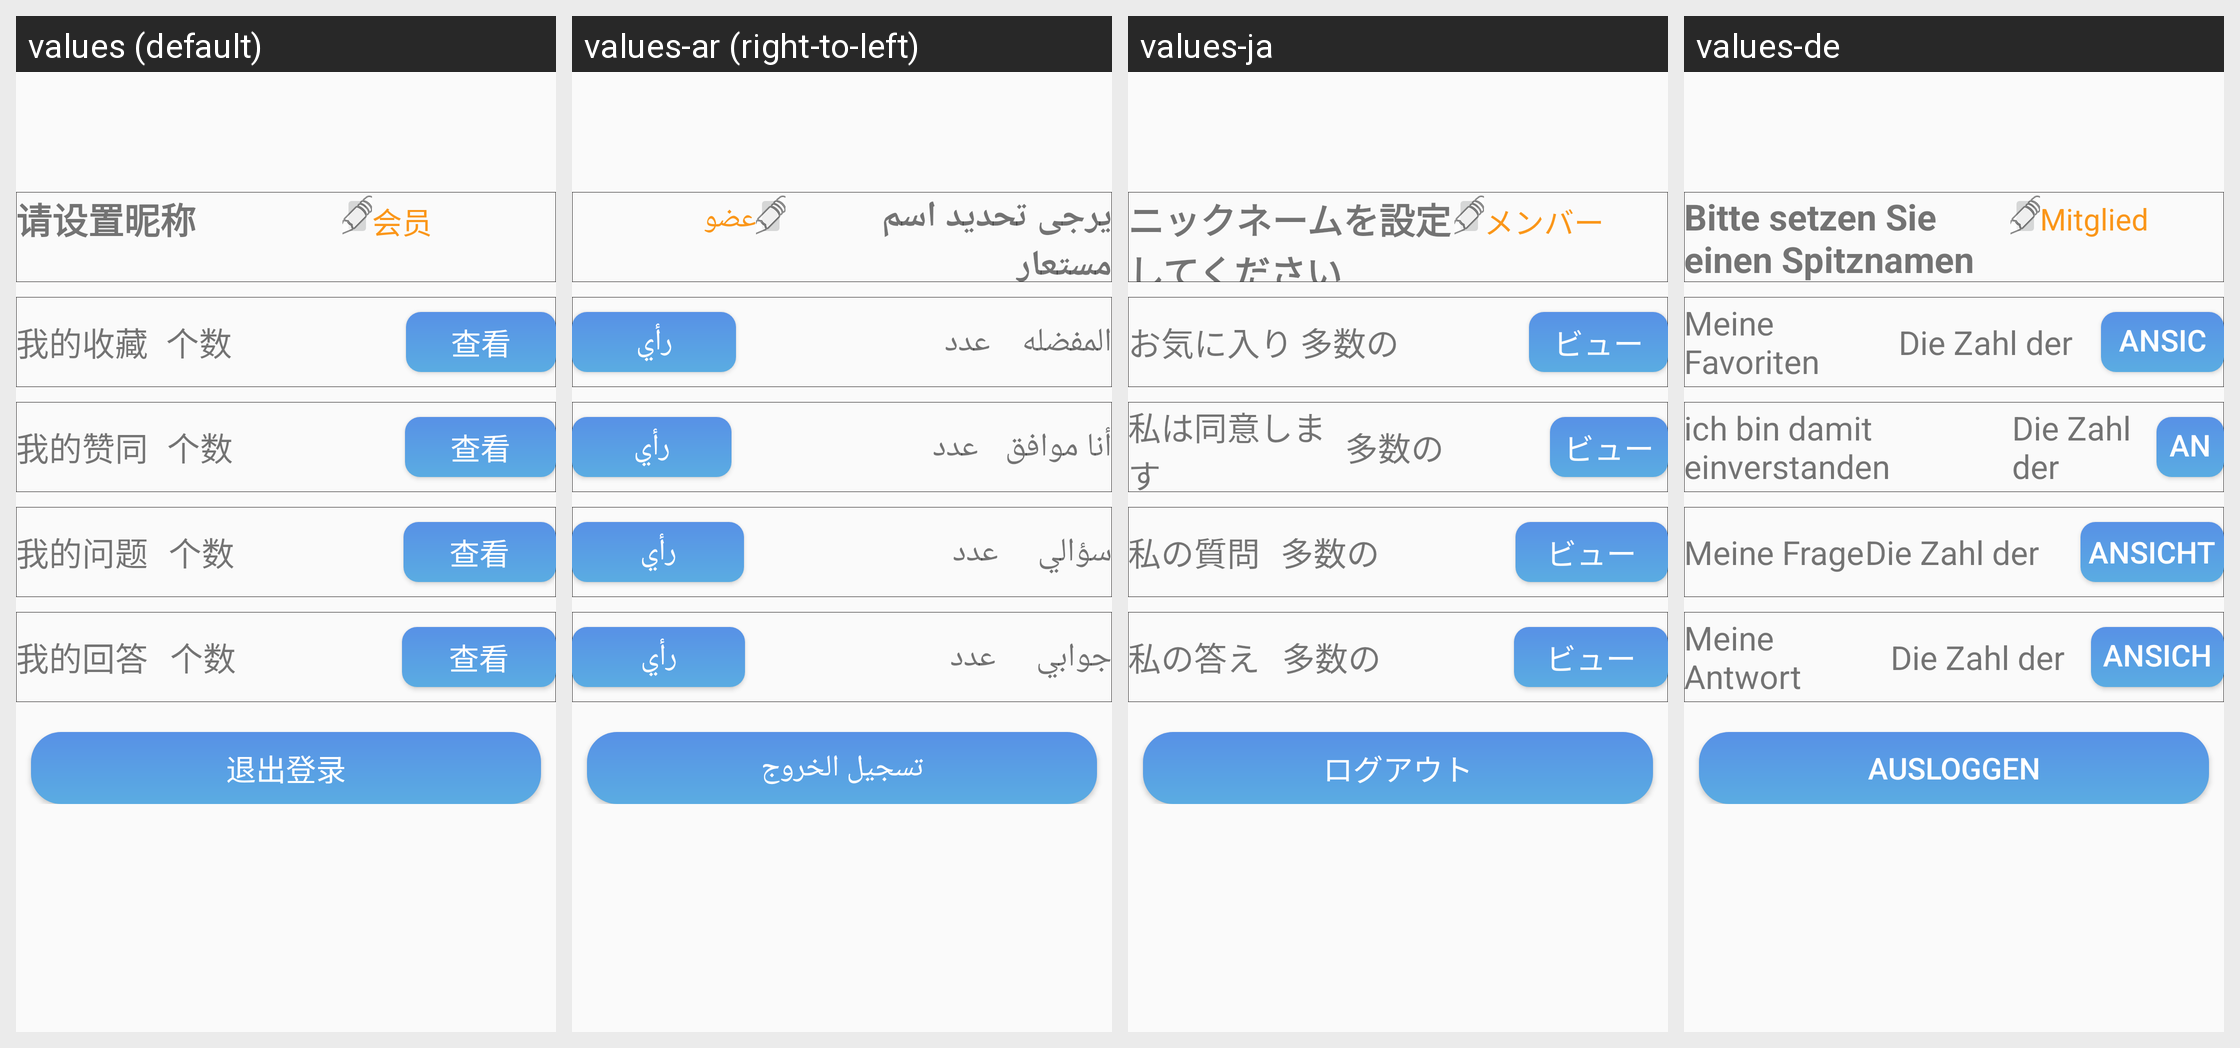

Locale-by-locale string values for the Android screen shown in this grid:
Android screen res/layout/fragment_mine.xml rendered under 4 locales, left to right: values (default), values-ar (right-to-left), values-ja, values-de. Device: Nexus 5 (rendered at 1080×1920; each locale shown at half size, 540×960, under a caption strip naming it); theme AppTheme.
Other locales in the repository, not shown: values-en, values-es, values-fr, values-ko, values-pt, values-zh-rCN, values-zh-rTW.
Strings drawn on this screen, with the default value and each locale's value (text and hints the layout hard-codes, and strings that could not be matched under every locale, appear in the picture but are not listed):

set_nickname
  values: 请设置昵称
  values-ar: يرجى تحديد اسم مستعار
  values-ja: ニックネームを設定してください
  values-de: Bitte setzen Sie einen Spitznamen

membership
  values: 会员
  values-ar: عضو
  values-ja: メンバー
  values-de: Mitglied

my_follows
  values: 我的收藏
  values-ar: المفضله
  values-ja: お気に入り
  values-de: Meine Favoriten

count
  values: 个数
  values-ar: عدد
  values-ja: 多数の
  values-de: Die Zahl der

check
  values: 查看
  values-ar: رأي
  values-ja: ビュー
  values-de: Ansicht

my_supports
  values: 我的赞同
  values-ar: أنا موافق
  values-ja: 私は同意します
  values-de: ich bin damit einverstanden

my_questions
  values: 我的问题
  values-ar: سؤالي
  values-ja: 私の質問
  values-de: Meine Frage

my_answers
  values: 我的回答
  values-ar: جوابي
  values-ja: 私の答え
  values-de: Meine Antwort

logout
  values: 退出登录
  values-ar: تسجيل الخروج
  values-ja: ログアウト
  values-de: ausloggen
